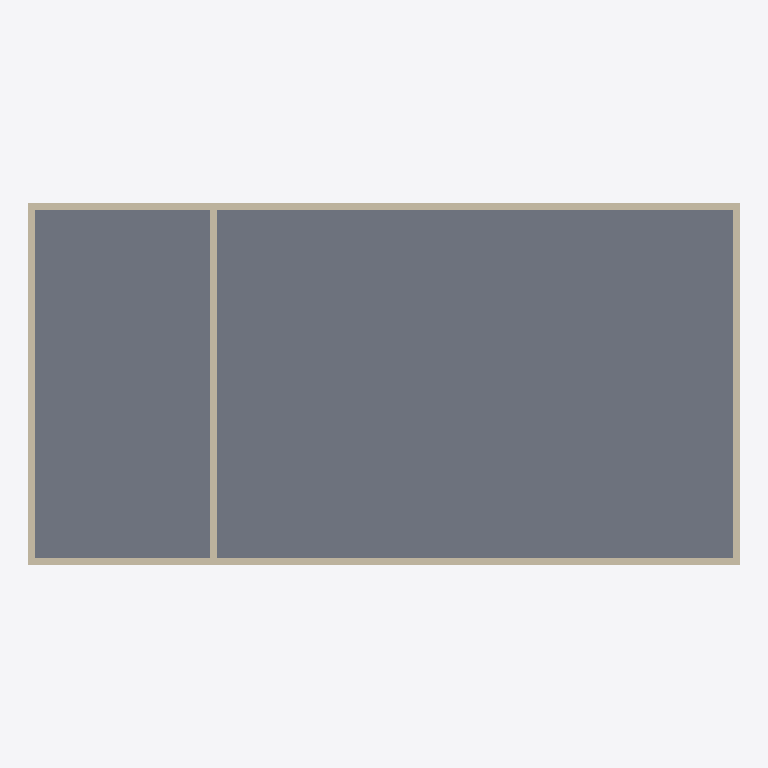
Plan cut of the same IFC building model at storey 'Level 2' (level 4.00 m, cut at 5.40 m), seen from above with north up, elements coloured by IFC class: 5 walls (beige), 1 slab (grey). Cut surfaces are drawn darker.
Extent 20.4 m × 10.4 m × 8.2 m (x, y, z). Storeys (3): Level 1 at 0.00 m; Level 2 at 4.00 m; Level 3 at 8.00 m. Elements (12): 9 IfcWallStandardCase, 3 IfcSlab.

HEADER;
FILE_DESCRIPTION(('ViewDefinition [CoordinationView, QuantityTakeOffAddOnView, FMHandOverView]'),'2;1');
FILE_NAME('0001','2016-02-27T22:30:18',(''),(''),'The EXPRESS Data Manager Version 5.02.0100.07 : 28 Aug 2013','20150714_1515(x64) - Exporter 16.3.0.0 - Alternate UI 16.3.0.0','');
FILE_SCHEMA(('IFC2X3'));
ENDSEC;
DATA;
#104=IFCPROJECT('0IWzASovj2jfufW3e8cFS_',#41,'0001',$,$,'Project Name','Project Status',(#93,#101),#88);
#1249=IFCSITE('0IWzASovj2jfufW3e8cFSy',#41,'Default',$,'',#1248,$,$,.ELEMENT.,$,$,$,$,$);
#114=IFCBUILDING('0IWzASovj2jfufW3e8cFS$',#41,'',$,$,#32,$,'',.ELEMENT.,$,$,$);
#123=IFCBUILDINGSTOREY('0IWzASovj2jfufW3htPmdv',#41,'Level 1',$,$,#121,$,'Level 1',.ELEMENT.,0.0);
#129=IFCBUILDINGSTOREY('0IWzASovj2jfufW3htPmfu',#41,'Level 2',$,$,#128,$,'Level 2',.ELEMENT.,4000.0);
#135=IFCBUILDINGSTOREY('0IWzASovj2jfufW3htPRTM',#41,'Level 3',$,$,#134,$,'Level 3',.ELEMENT.,8000.00000000026);
#1128=IFCSLAB('0dMx8S4r549e$usHY7nQdn',#41,'Floor:Generic 150mm:182240',$,'Floor:Generic 150mm',#1112,#1126,'182240',.FLOOR.);
#814=IFCWALLSTANDARDCASE('2QlsngdE9Box9SWcckJiFk',#41,'Basic Wall:Generic - 200mm:180925',$,'Basic Wall:Generic - 200mm:398',#789,#812,'180925');
#913=IFCWALLSTANDARDCASE('2QlsngdE9Box9SWcckJi9w',#41,'Basic Wall:Generic - 200mm:181033',$,'Basic Wall:Generic - 200mm:398',#888,#911,'181033');
#864=IFCWALLSTANDARDCASE('2QlsngdE9Box9SWcckJiEb',#41,'Basic Wall:Generic - 200mm:180982',$,'Basic Wall:Generic - 200mm:398',#839,#862,'180982');
#962=IFCWALLSTANDARDCASE('2QlsngdE9Box9SWcckJi8V',#41,'Basic Wall:Generic - 200mm:181068',$,'Basic Wall:Generic - 200mm:398',#937,#960,'181068');
#1175=IFCWALLSTANDARDCASE('0dMx8S4r549e$usHY7nQI1',#41,'Basic Wall:Generic - 200mm:182928',$,'Basic Wall:Generic - 200mm:398',#1150,#1173,'182928');
ENDSEC;